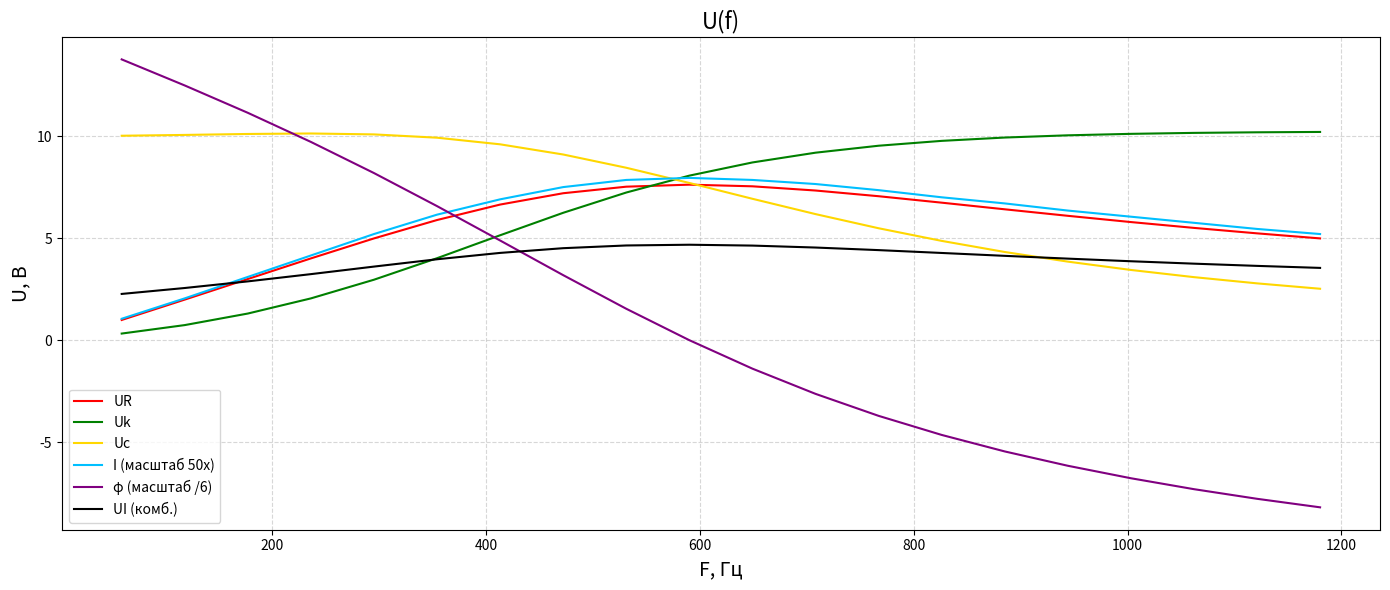

Write the Python code that produced this figure.
import matplotlib.pyplot as plt
import numpy as np

# -----------------------------
# Твои данные (20 строк)
# В порядке:
# φ, I, UR, Uk, Uc, φ_exp, I_exp, UR_exp, Uk_exp, Uc_exp
# -----------------------------

data = np.array([
[82.528, 0.021, 0.991, 0.325, 10.015],
[74.864, 0.041, 1.989, 0.740, 10.055],
[66.827, 0.062, 2.998, 1.306, 10.102],
[58.272, 0.083, 4.007, 2.048, 10.126],
[49.121, 0.104, 4.986, 2.963, 10.081],
[39.404, 0.123, 5.887, 4.017, 9.919],
[29.298, 0.138, 6.644, 5.140, 9.595],
[19.115, 0.150, 7.199, 6.241, 9.096],
[9.235,  0.157, 7.520, 7.234, 8.447],
[0.000,  0.159, 7.619, 8.061, 7.702],
[-8.364, 0.157, 7.538, 8.707, 6.927],
[-15.770,0.153, 7.332, 9.185, 6.177],
[-22.234,0.147, 7.053, 9.526, 5.484],
[-27.839,0.140, 6.737, 9.764, 4.865],
[-32.693,0.134, 6.412, 9.927, 4.321],
[-36.904,0.127, 6.093,10.036, 3.849],
[-40.572,0.121, 5.787,10.108, 3.441],
[-43.784,0.115, 5.501,10.155, 3.089],
[-46.614,0.109, 5.234,10.184, 2.784],
[-49.121,0.104, 4.986,10.201, 2.520]
])

phi = data[:,0]
I   = data[:,1]
UR  = data[:,2]
Uk  = data[:,3]
Uc  = data[:,4]
f   = np.arange(1, len(phi)+1) * 59  # Просто равномерная шкала для X, как у тебя на графике

# Если хочешь реальные частоты — подставь свой массив:
# f = [14.99, 29.98, ..., 299.81]

# ------------------------------------
# Построение графика в стиле твоего фото
# ------------------------------------
plt.figure(figsize=(14,6))

plt.plot(f, UR, color='red', label='UR')
plt.plot(f, Uk, color='green', label='Uk')
plt.plot(f, Uc, color='gold', label='Uc')
plt.plot(f, I*50, color='deepskyblue', label='I (масштаб 50x)')
plt.plot(f, phi/6, color='purple', label='φ (масштаб /6)')
plt.plot(f, (UR+Uk+Uc)/5, color='black', label='UI (комб.)')

plt.title("U(f)", fontsize=16)
plt.xlabel("F, Гц", fontsize=14)
plt.ylabel("U, В", fontsize=14)

plt.grid(True, linestyle='--', alpha=0.5)
plt.legend()

plt.tight_layout()
plt.show()
